4-way image classification set "inputs" from GitHub (mattycars/rt_img_class_pytorch); label vocabulary: glide, loose, none, slab.

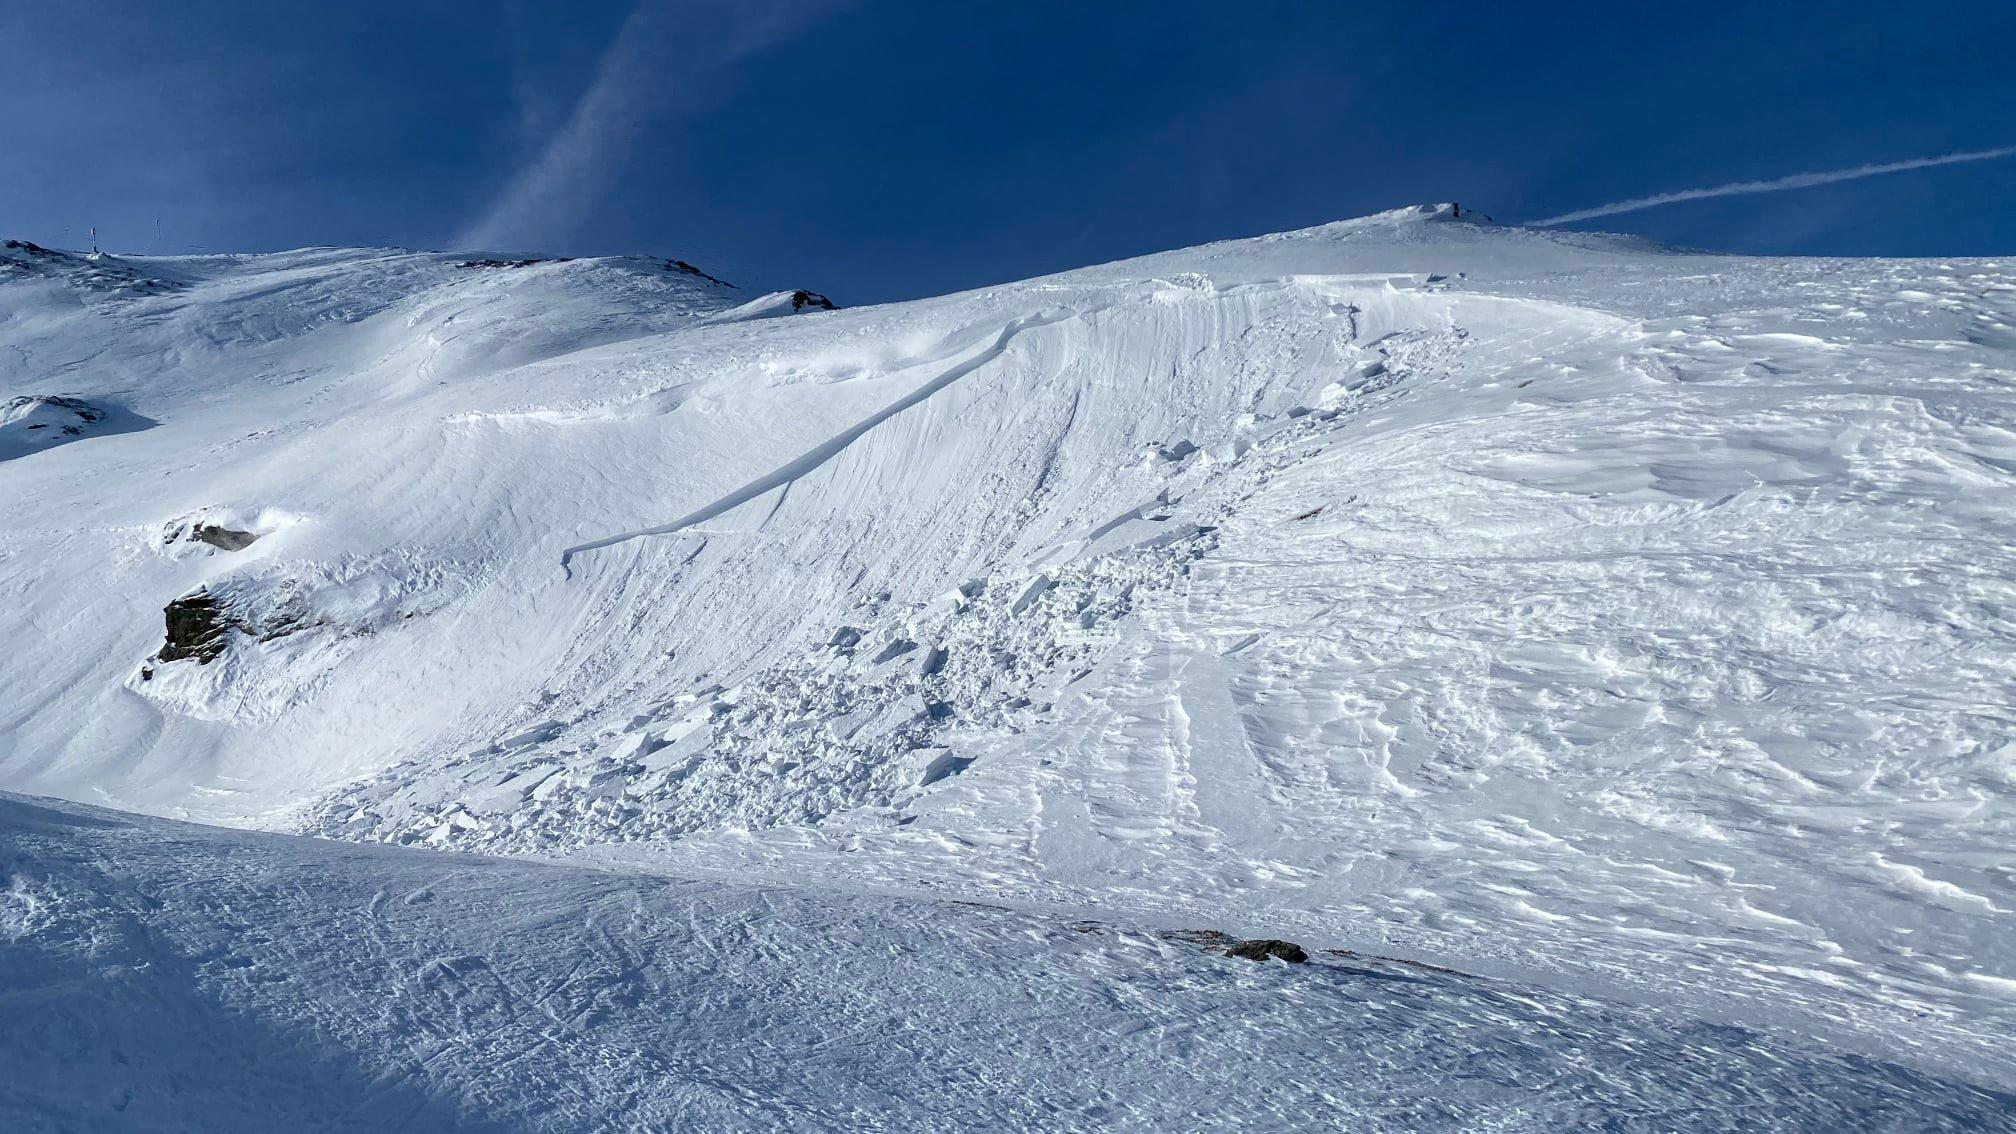
Label: slab

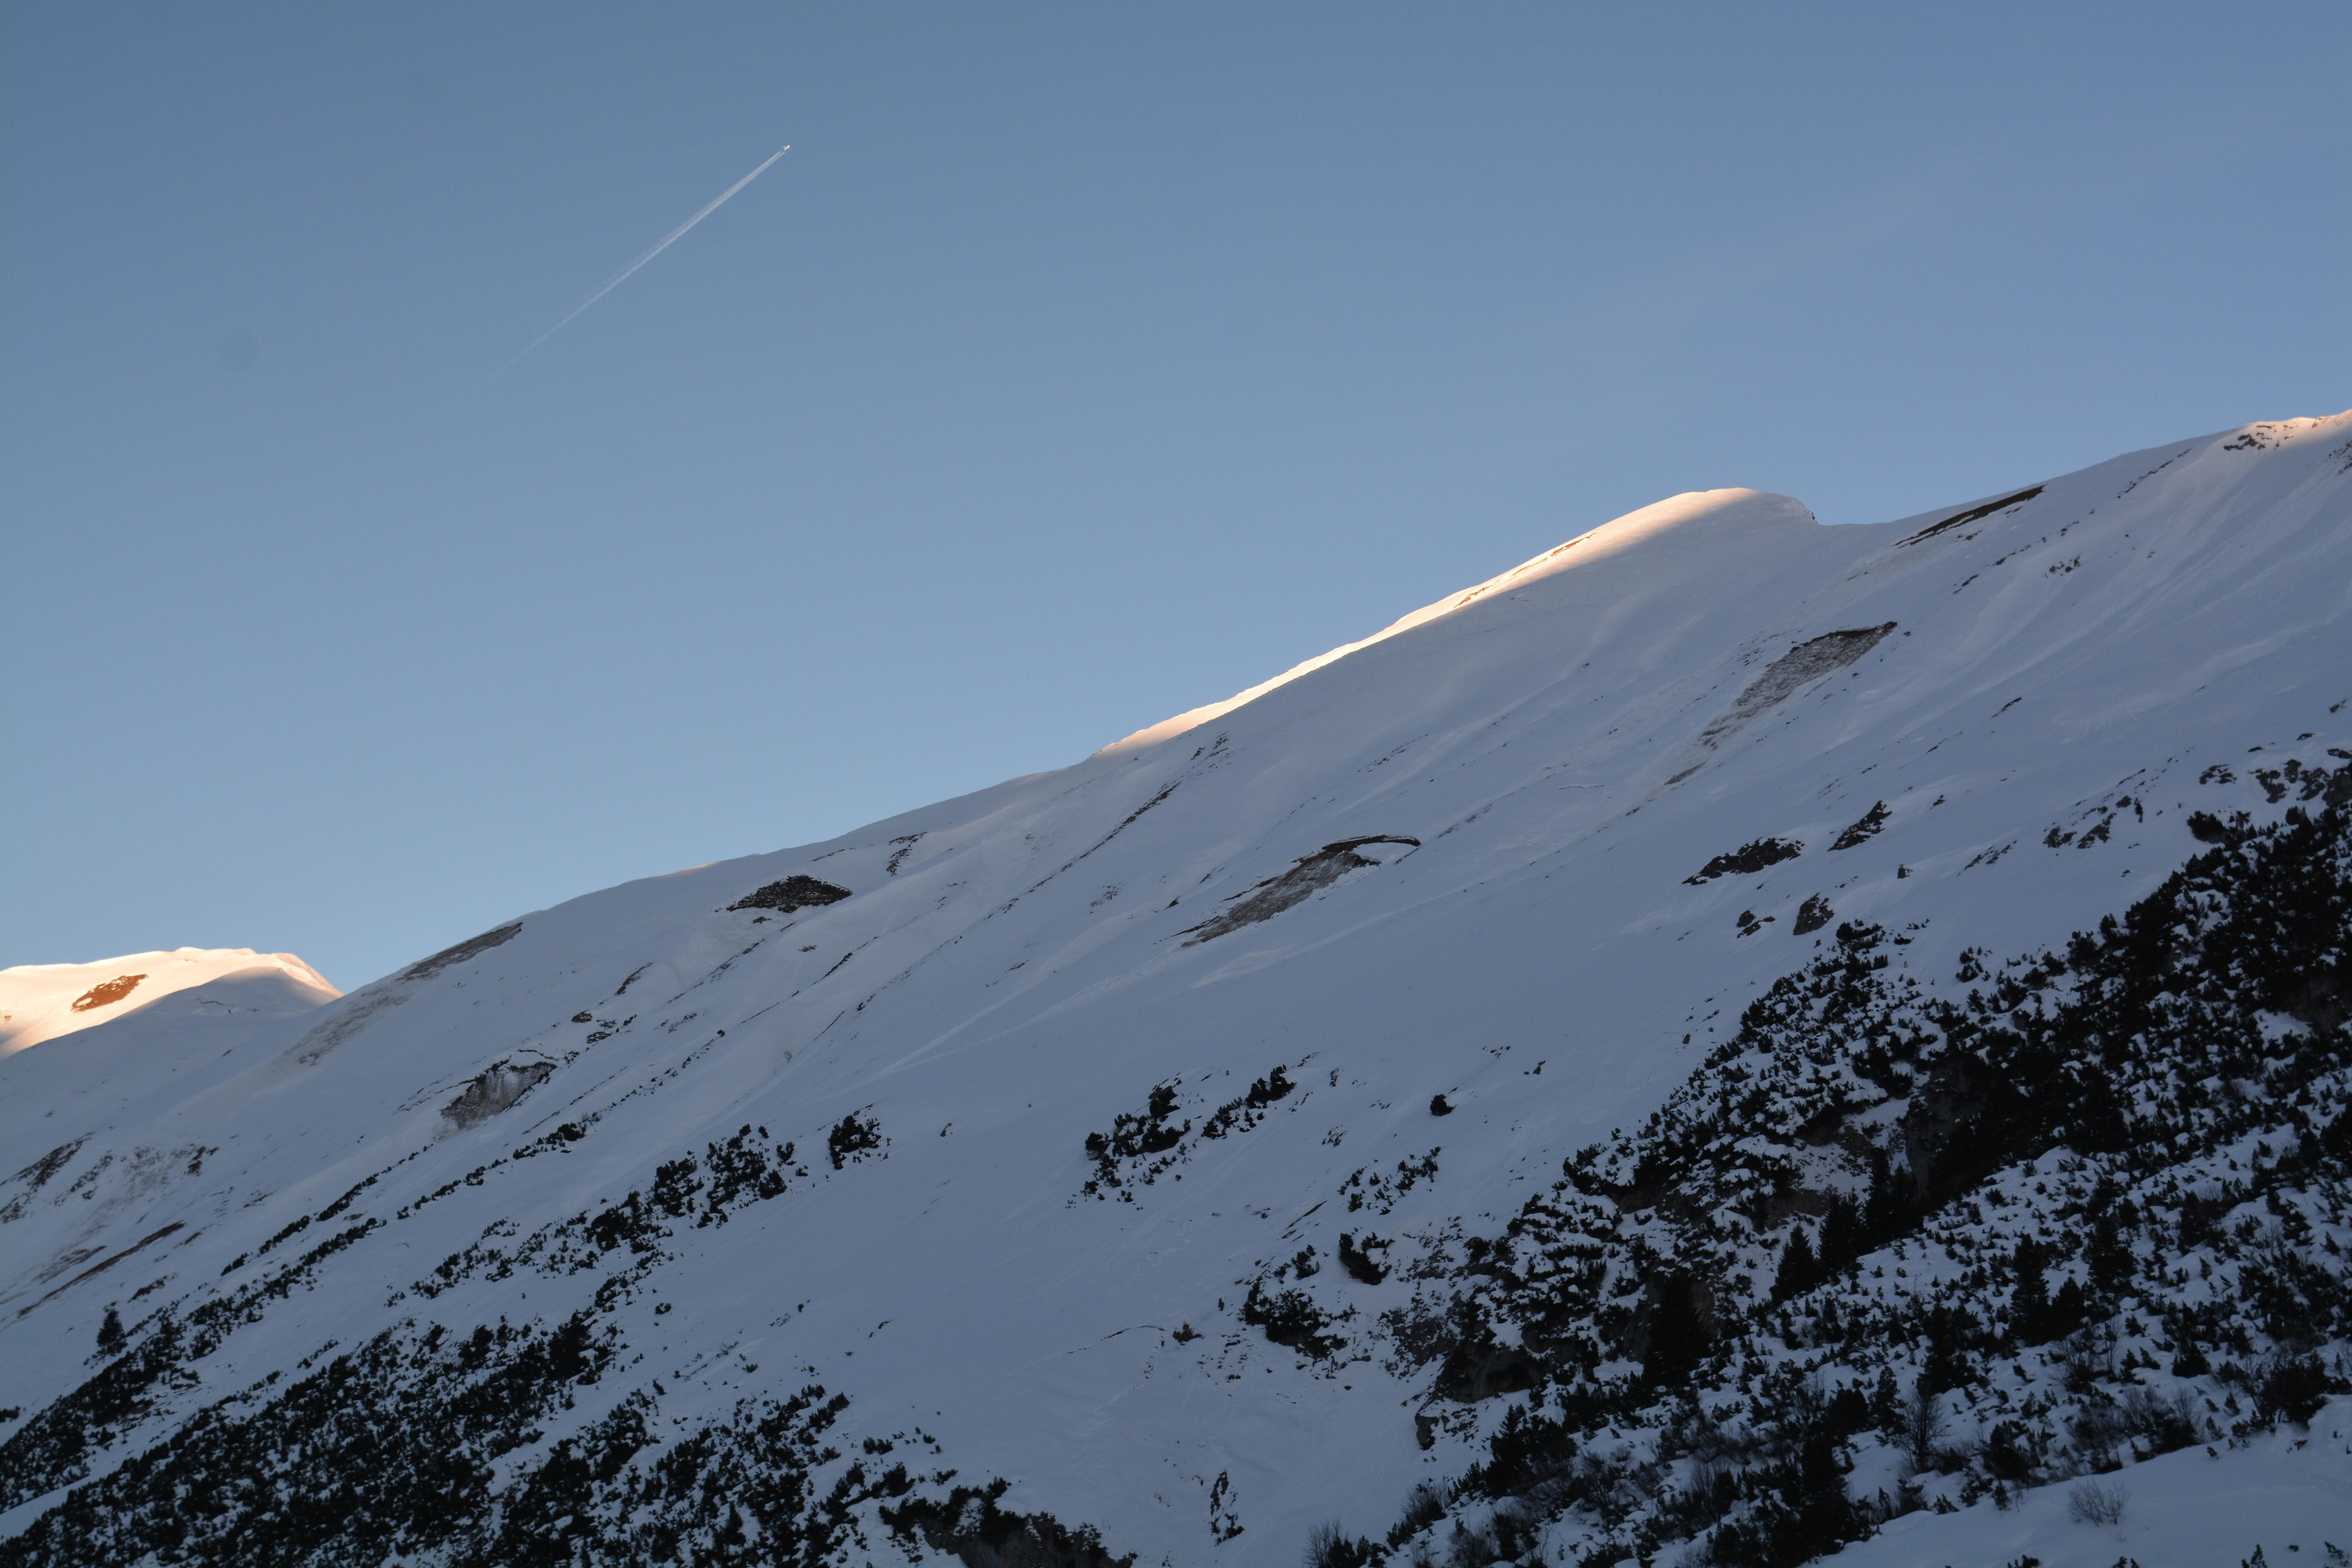
Label: glide

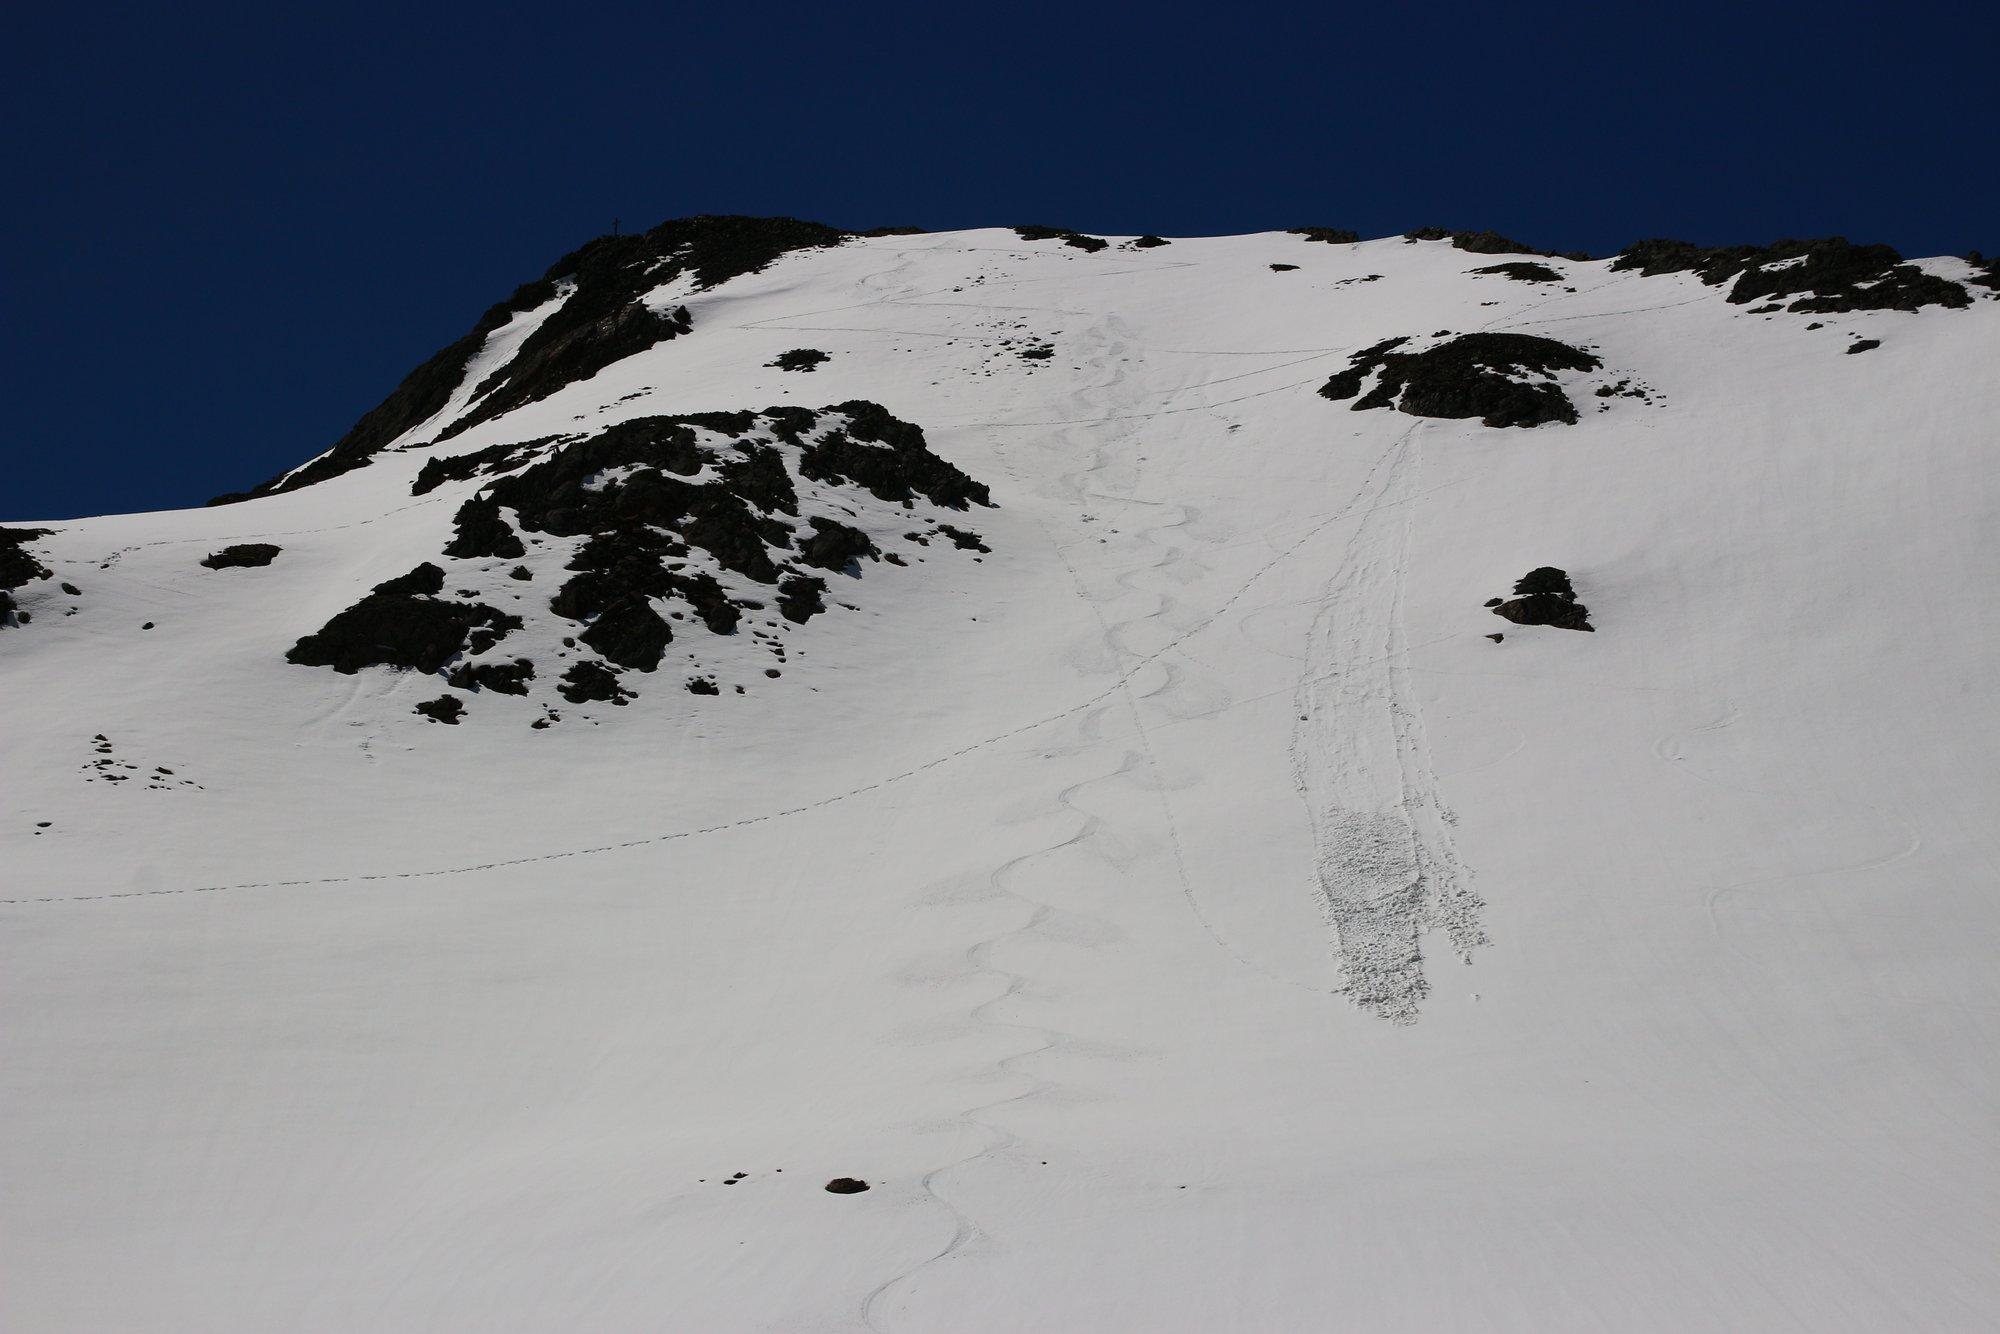
Label: loose

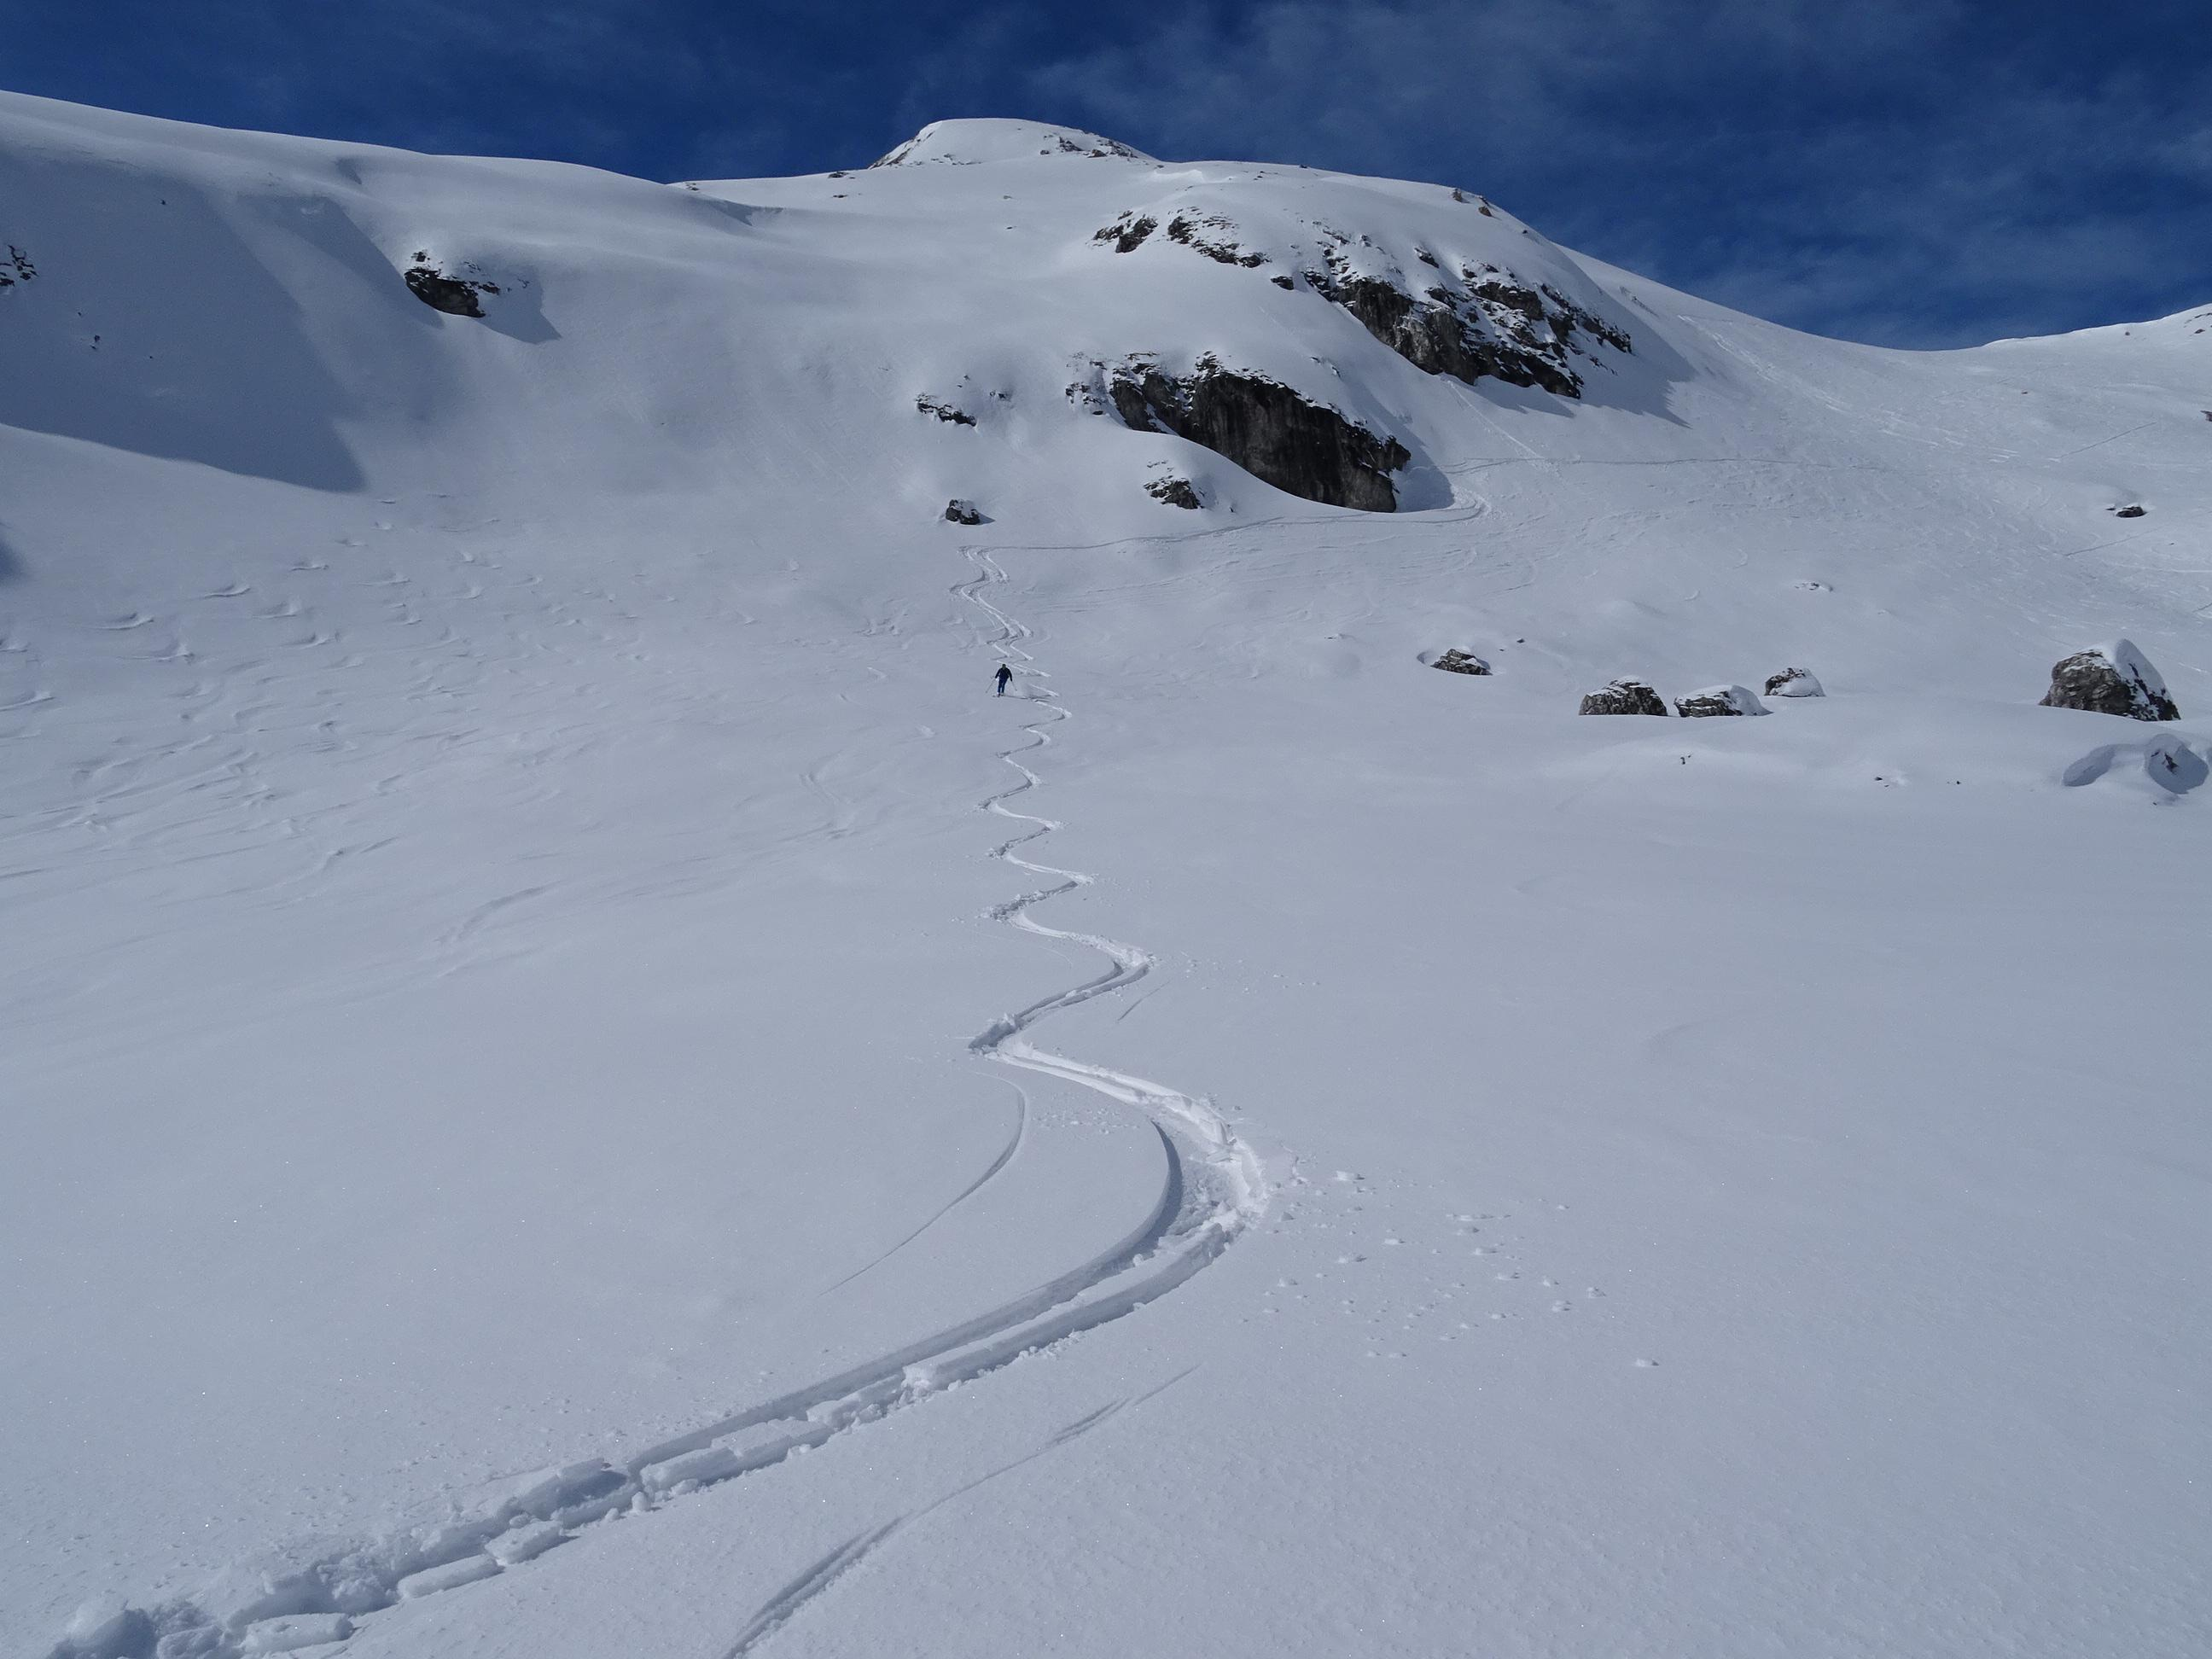
Label: none

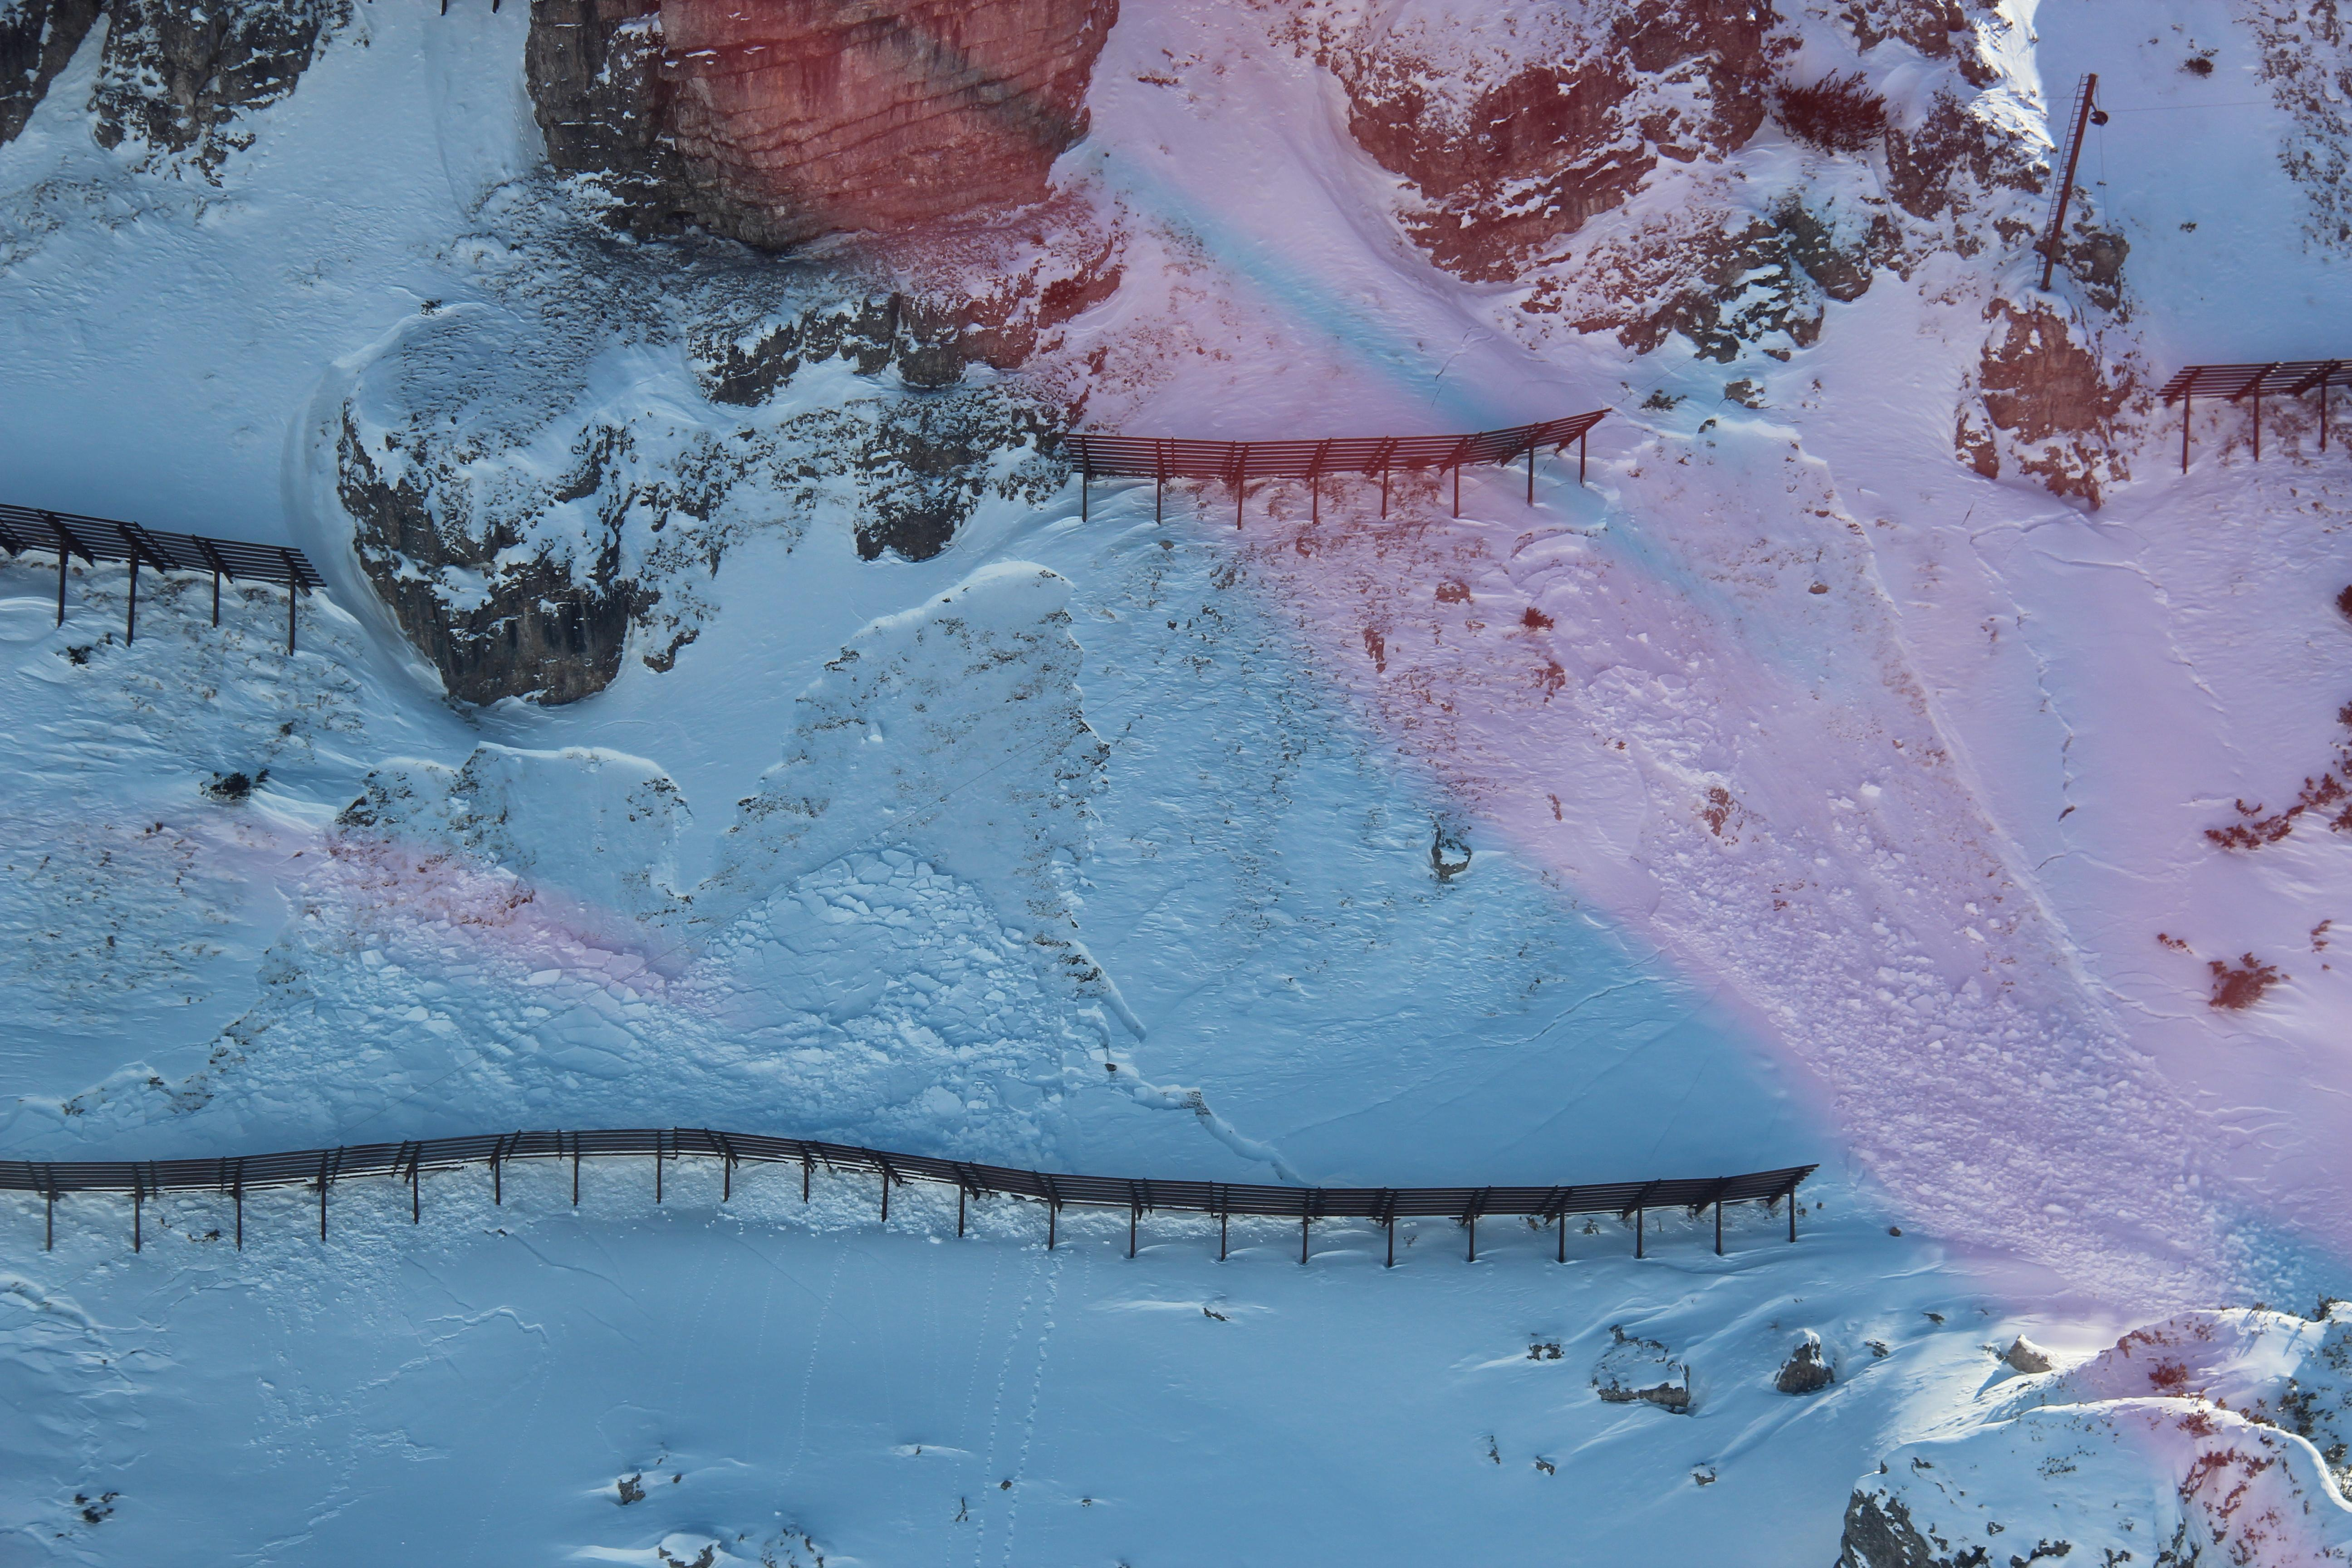
Label: slab

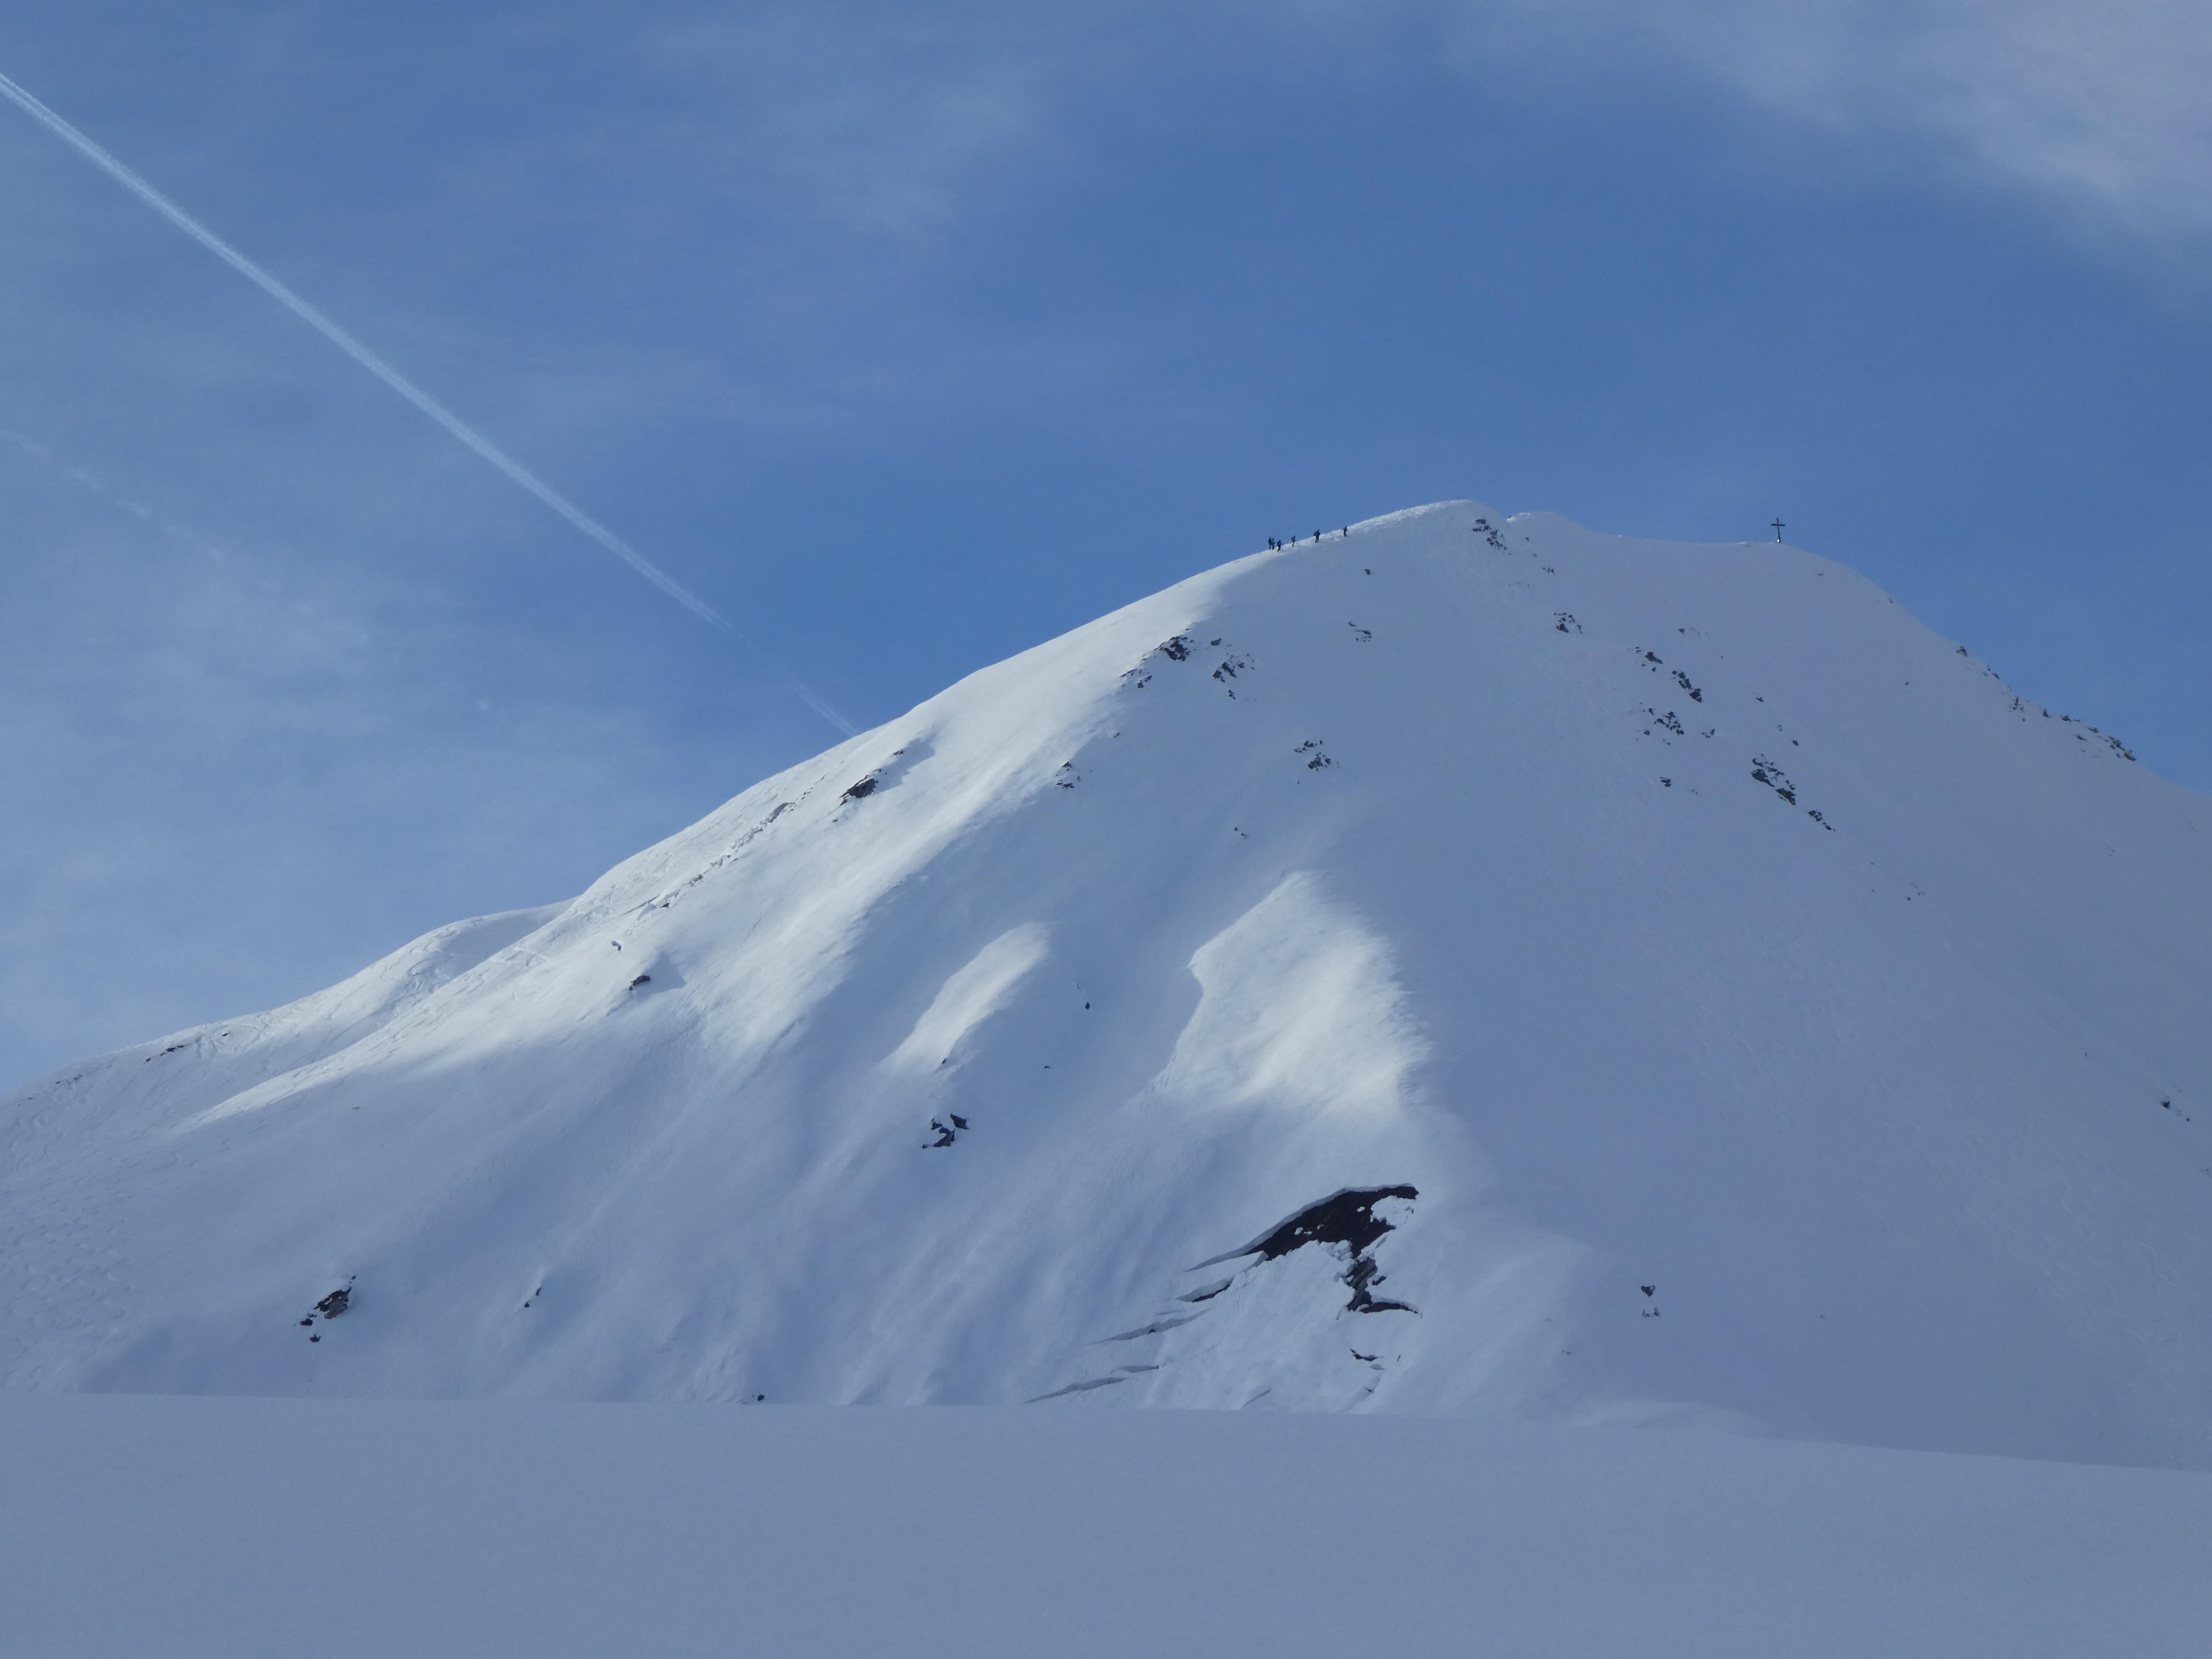
Label: glide
